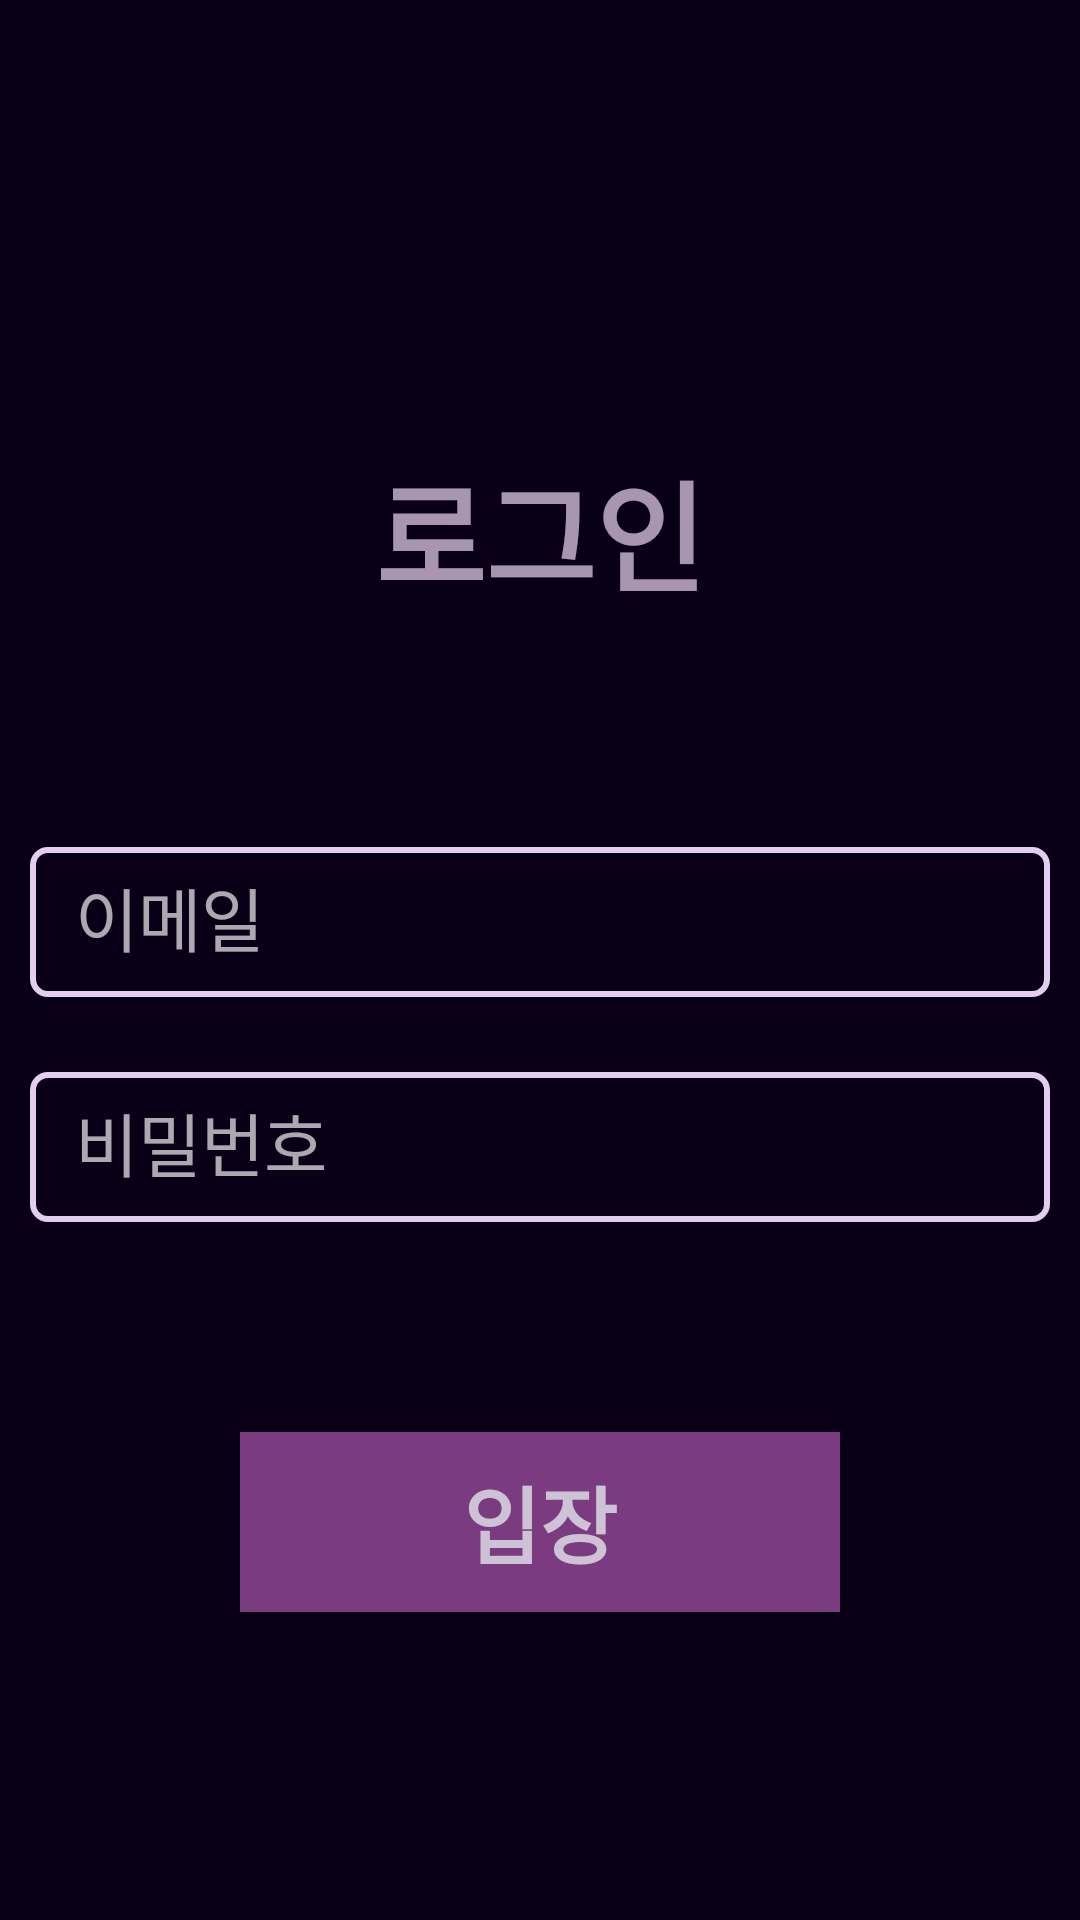

The Android layout XML behind this screen, and the referenced resources:
<!-- AndroidManifest.xml: application theme AppTheme -->
<!-- res/layout/activity_login.xml -->
<?xml version="1.0" encoding="utf-8"?>
<LinearLayout xmlns:android="http://schemas.android.com/apk/res/android"
    xmlns:tools="http://schemas.android.com/tools"
    android:layout_width="match_parent"
    android:layout_height="match_parent"
    android:background="#090017"
    android:orientation="vertical"
    android:padding="10dp"
    android:gravity="center"
    tools:context=".SignInActivity">

    <TextView
        android:layout_width="match_parent"
        android:layout_height="150dp"
        android:layout_marginBottom="30dp"
        android:gravity="center"
        android:text="로그인"
        android:fontFamily="@font/mp_extrabold"
        android:textColor="#a8fbe2ff"
        android:textSize="40sp"
        android:textStyle="bold" />

    <EditText
        android:id="@+id/email"
        android:layout_width="match_parent"
        android:layout_height="50dp"
        android:layout_marginBottom="25dp"
        android:background="@drawable/corners_stroke"
        android:hint="이메일"
        android:textSize="23sp"
        android:textColor="#a8ffffff"
        android:textColorHint="#a8ffffff" />

    <EditText
        android:id="@+id/pw"
        android:layout_width="match_parent"
        android:layout_height="50dp"
        android:layout_marginBottom="20dp"
        android:background="@drawable/corners_stroke"
        android:hint="비밀번호"
        android:textSize="23sp"
        android:textColor="#a8ffffff"
        android:textColorHint="#a8ffffff" />

    <Button
        android:onClick="goCast"
        android:layout_width="match_parent"
        android:layout_height="60dp"
        android:layout_marginLeft="70dp"
        android:layout_marginRight="70dp"
        android:layout_marginTop="50dp"
        android:background="#7b3b80"
        android:text="입장"
        android:textStyle="bold"
        android:textColor="#cec3d4"
        android:textSize="28sp" />
</LinearLayout>
<!-- resources referenced by this layout -->
<resources>
  <!-- drawable corners_stroke (drawable) -->
  <?xml version="1.0" encoding="utf-8"?>
  <selector xmlns:android="http://schemas.android.com/apk/res/android">
      <item>
          <shape>
              <stroke android:width="2dp" android:color="#e5ccf1" />
              <corners android:radius="5dp" />
              <padding android:bottom="10dp" android:left="15dp" android:right="10dp" android:top="10dp" />
  
          </shape>
      </item>
  </selector>
  <style name="AppTheme" parent="Theme.AppCompat.Light.NoActionBar">
          
          <item name="colorPrimary">@color/colorPrimary</item>
          <item name="colorPrimaryDark">@color/colorPrimaryDark</item>
          <item name="colorAccent">@color/colorAccent</item>
  
          <item name="android:statusBarColor">#692783</item>
      </style>
  <color name="colorPrimary">#3F51B5</color>
  <color name="colorPrimaryDark">#303F9F</color>
  <color name="colorAccent">#FF4081</color>
</resources>
